Photos from the image-classification dataset "data" in the GitHub repository PLCnext/RockPaperScissors. Its 4 classes are: blank, paper, rock, scissors.

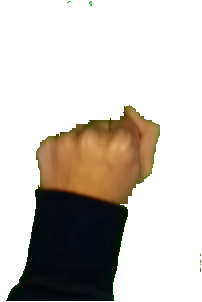
Label: rock

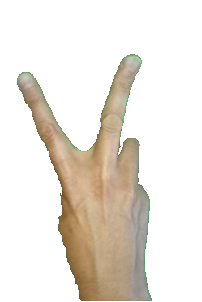
Label: scissors

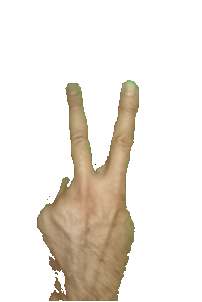
Label: scissors

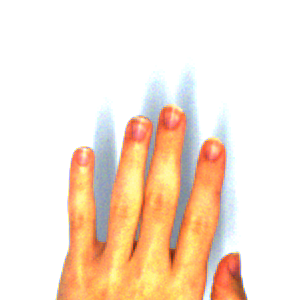
Label: paper

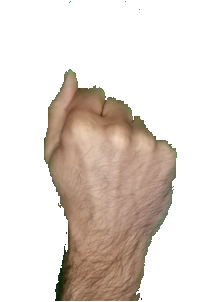
Label: rock

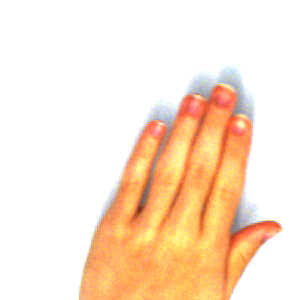
Label: paper
